Dataset: new_dataset (GitHub, jgurien03/grailed-bot). Classes: accessories, bottoms, dresses, outerwear, shoes, skirts, tops.

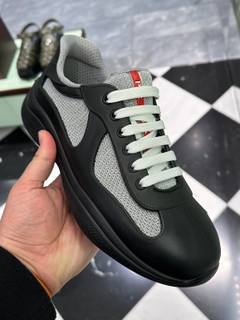
Label: shoes

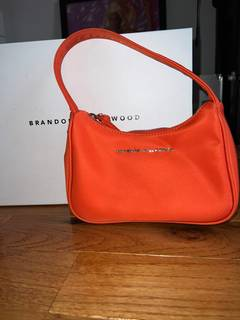
Label: accessories

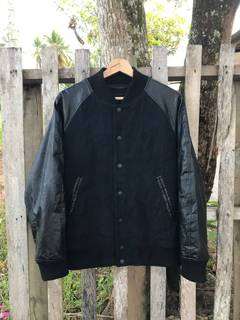
Label: outerwear

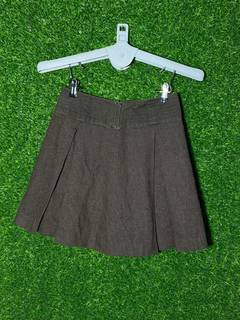
Label: skirts

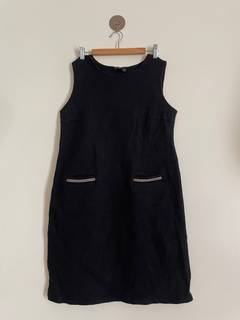
Label: dresses

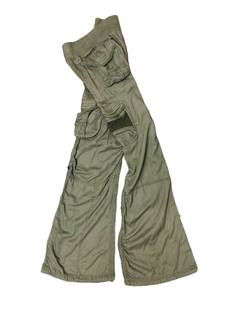
Label: bottoms
